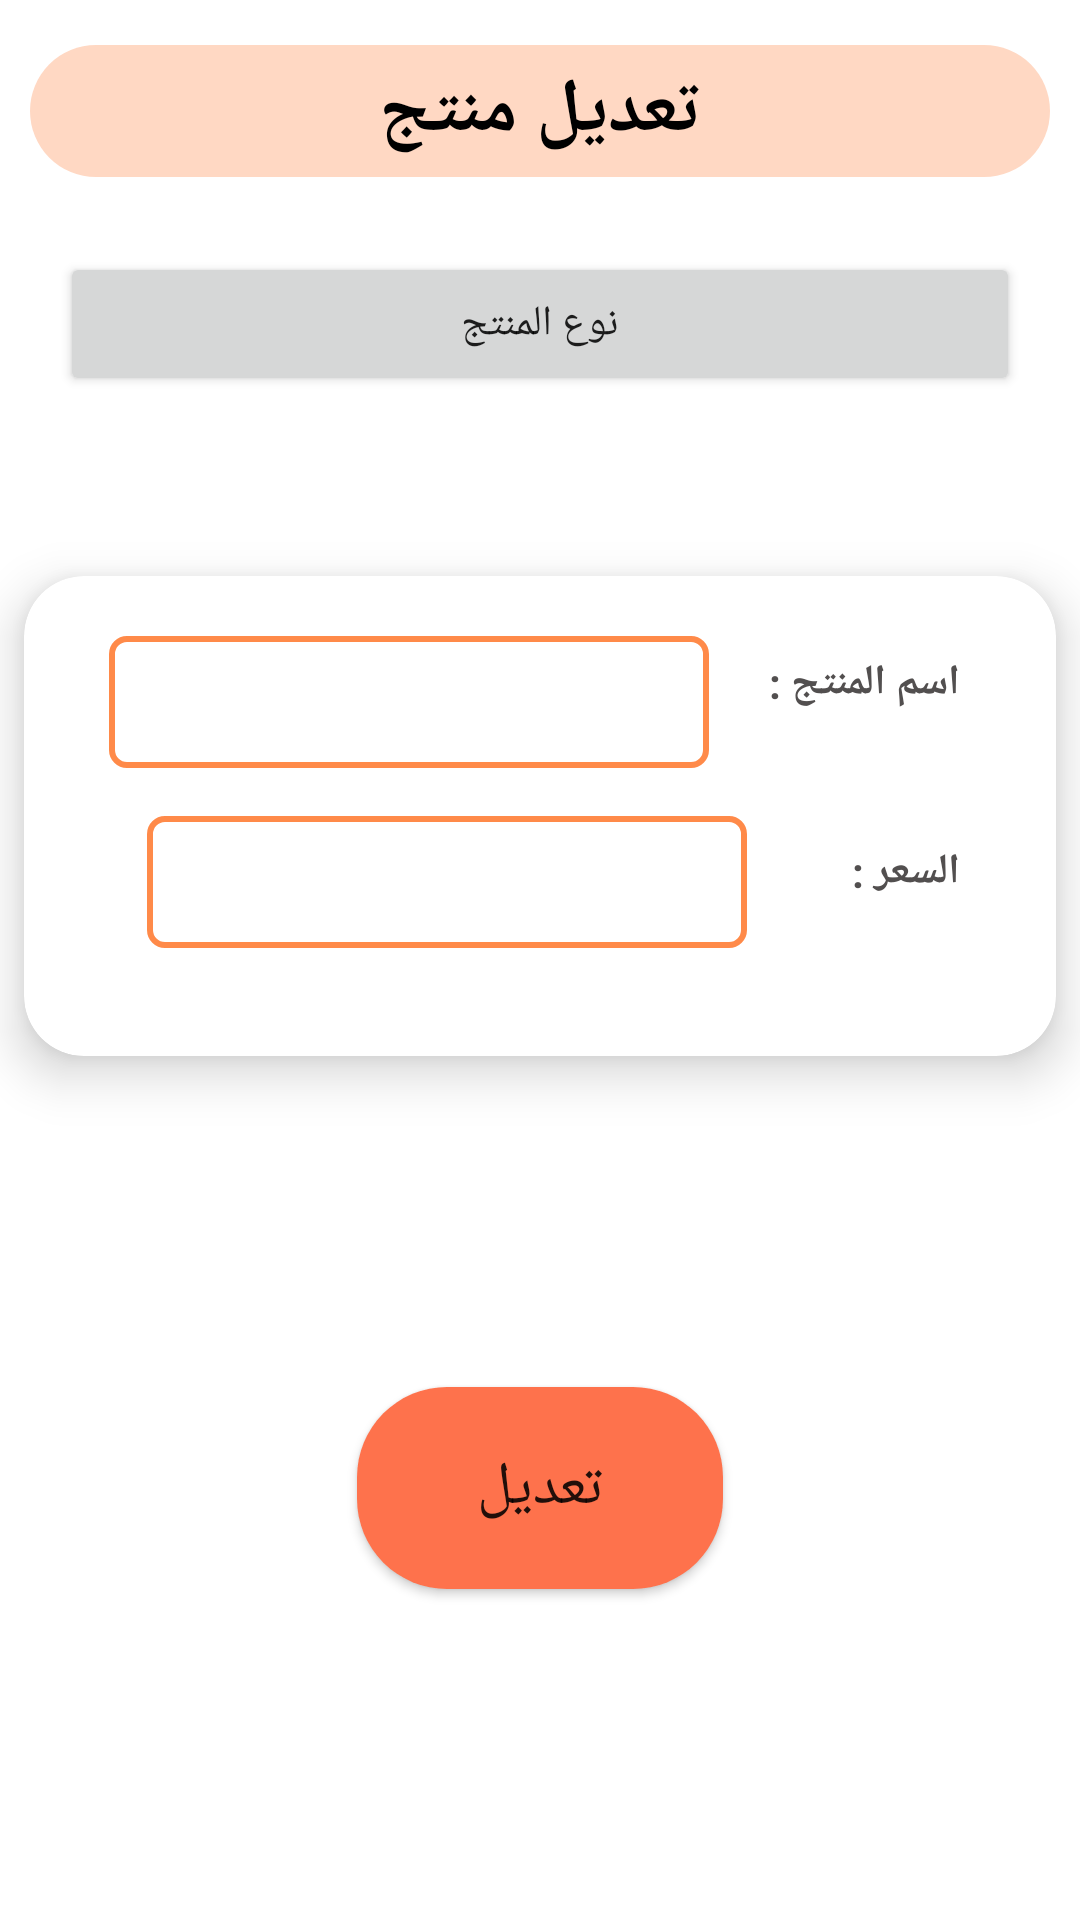

Reconstruct the res/layout file that produces this screen, plus the resources it refers to.
<!-- AndroidManifest.xml: application theme Theme.Foody -->
<!-- res/layout/fragment_edit_product.xml -->
<?xml version="1.0" encoding="utf-8"?>
<layout xmlns:android="http://schemas.android.com/apk/res/android"
    xmlns:tools="http://schemas.android.com/tools"
    xmlns:app="http://schemas.android.com/apk/res-auto">

    <data>

    </data>

    <androidx.constraintlayout.widget.ConstraintLayout
        android:layout_width="match_parent"
        android:layout_height="match_parent"
        tools:context=".framework.presentation.addProduct.AddProductFragment">

        <TextView
            android:id="@+id/titleText"
            android:layout_width="match_parent"
            android:layout_height="wrap_content"
            android:layout_marginStart="10dp"
            android:layout_marginTop="15dp"
            android:layout_marginEnd="10dp"
            android:background="@drawable/btn_bg_light_orange"
            android:gravity="center"
            android:padding="5dp"
            android:text="تعديل منتج"
            android:textColor="@color/black"
            android:textSize="25sp"
            android:textStyle="bold"
            app:layout_constraintBottom_toTopOf="@id/mySpinner"
            app:layout_constraintEnd_toEndOf="parent"
            app:layout_constraintStart_toStartOf="parent"
            app:layout_constraintTop_toTopOf="parent" />

        <Button
            android:id="@+id/mySpinner"
            android:layout_width="match_parent"
            android:layout_height="wrap_content"
            android:layout_marginStart="20dp"
            android:layout_marginTop="25dp"
            android:layout_marginEnd="20dp"

            android:text="نوع المنتج"
            app:layout_constraintBottom_toTopOf="@id/addCard"
            app:layout_constraintEnd_toEndOf="parent"
            app:layout_constraintHorizontal_bias="0.0"
            app:layout_constraintStart_toStartOf="parent"
            app:layout_constraintTop_toBottomOf="@id/titleText" />

        <com.google.android.material.card.MaterialCardView
            android:id="@+id/addCard"
            android:layout_width="match_parent"
            android:layout_height="wrap_content"
            android:layout_gravity="center"
            android:layout_marginHorizontal="8dp"
            android:layout_marginTop="60dp"
            android:padding="20dp"
            app:cardCornerRadius="20dp"
            app:cardElevation="10dp"
            app:cardMaxElevation="12dp"
            app:layout_constraintTop_toBottomOf="@+id/mySpinner"
            tools:ignore="MissingConstraints"
            tools:layout_editor_absoluteX="8dp">

            <androidx.constraintlayout.widget.ConstraintLayout
                android:layout_width="match_parent"
                android:layout_height="160dp">


                <EditText
                    android:id="@+id/product_price"
                    android:layout_width="200dp"
                    android:layout_height="44dp"
                    android:layout_marginStart="40dp"

                    android:layout_marginTop="16dp"
                    android:layout_marginEnd="32dp"
                    android:background="@drawable/orange_border"
                    android:foregroundGravity="center"
                    android:gravity="center"
                    android:inputType="numberDecimal"
                    app:layout_constraintEnd_toStartOf="@+id/price_txt"
                    app:layout_constraintHorizontal_bias="0.236"
                    app:layout_constraintStart_toStartOf="parent"
                    app:layout_constraintTop_toBottomOf="@+id/product_name" />

\
                <EditText
                    android:id="@+id/product_name"
                    android:layout_width="200dp"

                    android:layout_height="44dp"
                    android:layout_marginStart="40dp"
                    android:layout_marginTop="20dp"
                    android:layout_marginEnd="32dp"
                    android:background="@drawable/orange_border"
                    android:foregroundGravity="center"

                    android:gravity="center"
                    app:layout_constraintEnd_toStartOf="@+id/name_txt"
                    app:layout_constraintStart_toStartOf="parent"
                    app:layout_constraintTop_toTopOf="parent" />

                <TextView
                    android:id="@+id/price_txt"
                    style="@style/textStyle"
                    android:layout_width="wrap_content"
                    android:layout_height="wrap_content"
                    android:layout_marginTop="44dp"

                    android:layout_marginEnd="32dp"

                    android:text="السعر :"
                    app:layout_constraintEnd_toEndOf="parent"
                    app:layout_constraintTop_toBottomOf="@+id/name_txt" />

                <TextView
                    android:id="@+id/name_txt"
                    style="@style/textStyle"
                    android:layout_width="wrap_content"
                    android:layout_height="wrap_content"
                    android:layout_marginTop="26dp"
                    android:layout_marginEnd="32dp"

                    android:text="اسم المنتج :"
                    app:layout_constraintBottom_toTopOf="@+id/price_txt"
                    app:layout_constraintEnd_toEndOf="parent"
                    app:layout_constraintTop_toTopOf="parent" />


            </androidx.constraintlayout.widget.ConstraintLayout>
        </com.google.android.material.card.MaterialCardView>

        <Button
            android:layout_width="wrap_content"
            android:layout_height="wrap_content"
            app:layout_constraintTop_toBottomOf="@id/addCard"
            app:layout_constraintEnd_toEndOf="parent"
            app:layout_constraintStart_toStartOf="parent"
            app:layout_constraintBottom_toBottomOf="parent"
            android:background="@drawable/btn_bg_orange"
            android:text="تعديل"
            android:textSize="20sp"
            android:paddingVertical="20dp"
            android:paddingHorizontal="40dp"
            />

    </androidx.constraintlayout.widget.ConstraintLayout>

</layout>
<!-- resources referenced by this layout -->
<resources>
  <color name="black">#FF000000</color>
  <!-- drawable btn_bg_light_orange (drawable) -->
  <?xml version="1.0" encoding="utf-8"?>
  <shape xmlns:android="http://schemas.android.com/apk/res/android" android:shape="rectangle">
      <solid android:color="@color/light_orange"/>
      <corners android:radius="30dp"/>
  
  </shape>
  <!-- drawable btn_bg_orange (drawable) -->
  <?xml version="1.0" encoding="utf-8"?>
  <shape xmlns:android="http://schemas.android.com/apk/res/android" android:shape="rectangle">
      <solid android:color="#FE724C"/>
      <corners android:radius="30dp"/>
  
  </shape>
  <!-- drawable orange_border (drawable) -->
  <shape xmlns:android="http://schemas.android.com/apk/res/android">
      <stroke android:width="2dp" android:color="@color/dark_orange" />
      <corners android:radius="5dp" />
      <padding android:left="2dp"
          android:top="2dp" android:right="2dp"
          android:bottom="2dp" />
  </shape>
  <style name="textStyle">
  
          <item name="android:textSize">
              14sp
          </item>
  
          <item name="android:textColor">
              #524F4F
          </item>
  
          <item name="android:textStyle">bold</item>
  
      </style>
  <style name="Theme.Foody" parent="Theme.MaterialComponents.Light.NoActionBar">
          
          <item name="colorPrimary">@color/dark_orange</item>
          
          <item name="colorSecondary">@color/light_orange</item>
          
          <item name="android:statusBarColor">@color/dark_orange</item>
          
      </style>
  <color name="light_orange">#ffd8c3</color>
  <color name="dark_orange">#ff8a49</color>
</resources>
